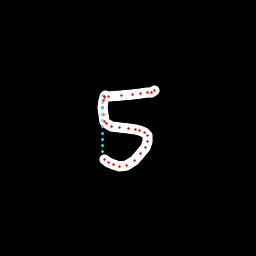

Data behind this chart, as committed beside it:
x, y, hover, eod
105.1, 95.74, 0.0, 0.0
104.2, 97.48, 0.0, 0.0
103.4, 100.8, 0.0, 0.0
102.8, 107.8, 0.0, 0.0
103.5, 114.3, 0.0, 0.0
104.4, 121, 0.0, 0.0
106.5, 123.4, 0.0, 0.0
111.8, 126.1, 0.0, 0.0
119.6, 127.8, 0.0, 0.0
128.6, 128.9, 0.0, 0.0
135.1, 129.6, 0.0, 0.0
139.3, 130.2, 0.0, 0.0
144.5, 132.7, 0.0, 0.0
147.3, 135.8, 0.0, 0.0
147.8, 141.3, 0.0, 0.0
145.7, 147.7, 0.0, 0.0
141, 153.8, 0.0, 0.0
134.4, 160.3, 0.0, 0.0
126.5, 165.1, 0.0, 0.0
119.5, 166, 0.0, 0.0
113.8, 165, 0.0, 0.0
108.7, 162.9, 0.0, 0.0
105, 159.1, 0.0, 0.0
102.8, 151.8, 1.0, 0.0
102.7, 145.6, 1.0, 0.0
102.7, 139.3, 1.0, 0.0
102.6, 133.1, 1.0, 0.0
102.6, 126.9, 1.0, 0.0
102.5, 120.7, 1.0, 0.0
102.5, 114.5, 1.0, 0.0
102.4, 108.3, 1.0, 0.0
102.4, 102.1, 1.0, 0.0
102.3, 95.85, 1.0, 0.0
103.3, 96.42, 1.0, 0.0
104.2, 96.84, 0.0, 0.0
108.7, 96.67, 0.0, 0.0
121.1, 95.56, 0.0, 0.0
132.1, 94.63, 0.0, 0.0
140.9, 93.66, 0.0, 0.0
147.6, 92.73, 0.0, 0.0
151.7, 92.06, 0.0, 0.0
154.7, 90.84, 0.0, 1.0
